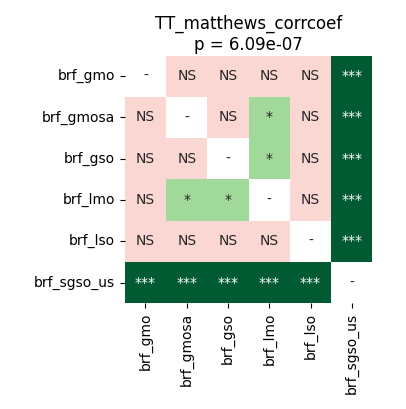

The file beside this chart, header and first rows:
	brf_gmo	brf_gmosa	brf_gso	brf_lmo	brf_lso	brf_sgso_us
brf_gmo	1.0	0.2391	0.2643	0.291	0.1109	9.1552734375e-05
brf_gmosa	0.2391	1.0	0.5282	0.03911	0.09613	9.1552734375e-05
brf_gso	0.2643	0.5282	1.0	0.02296	0.09499	9.1552734375e-05
brf_lmo	0.291	0.03911	0.02296	1.0	0.3191	9.1552734375e-05
brf_lso	0.1109	0.09613	0.09499	0.3191	1.0	9.1552734375e-05
brf_sgso_us	9.1552734375e-05	9.1552734375e-05	9.1552734375e-05	9.1552734375e-05	9.1552734375e-05	1.0
